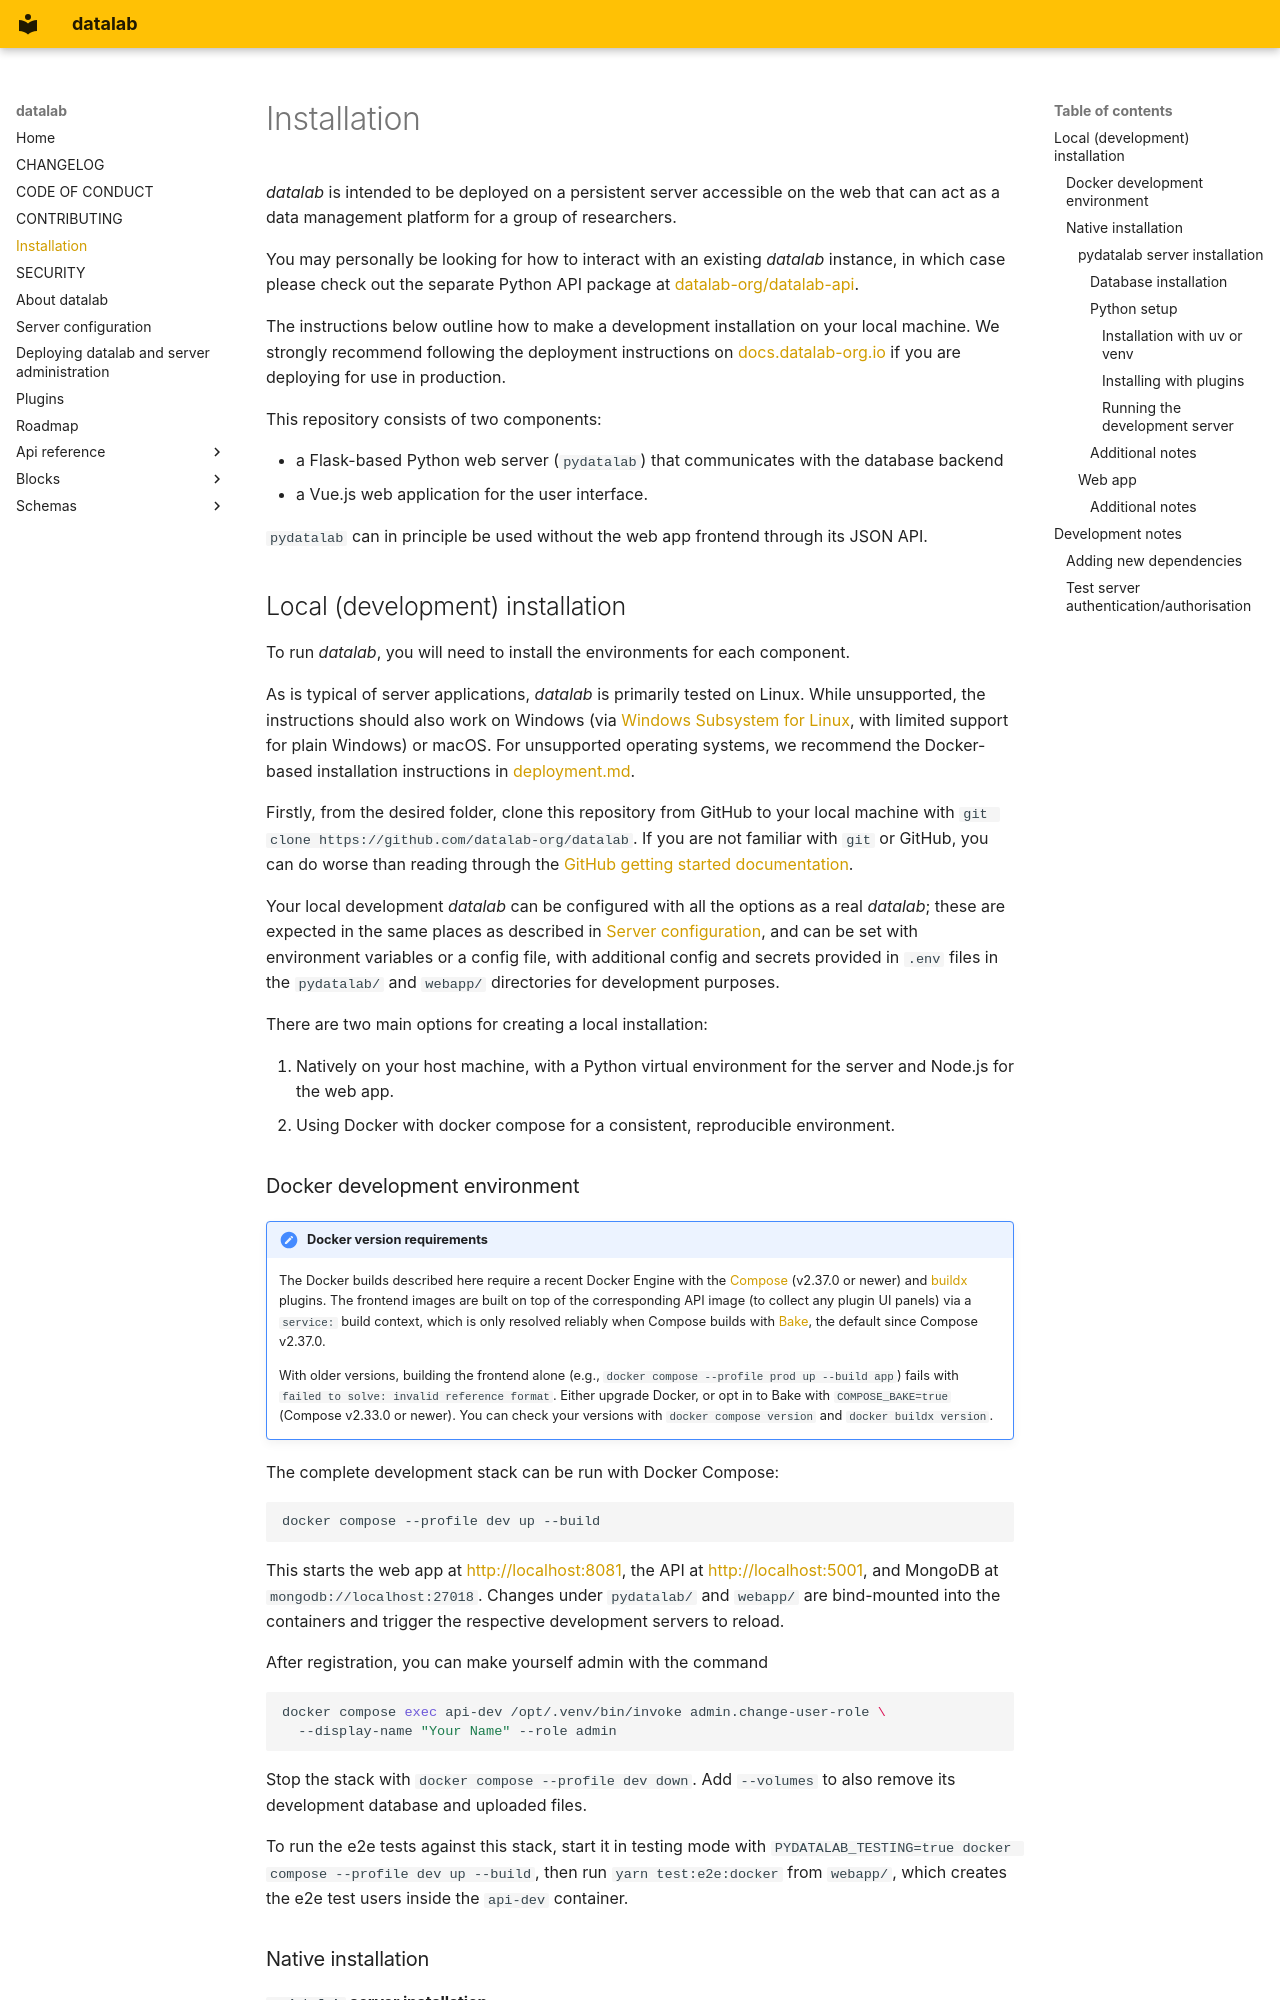

repository: datalab-org/datalab · page: INSTALL/index.html · generator: mkdocs

# Installation

*datalab* is intended to be deployed on a persistent server accessible on the web that can act as a data management platform
for a group of researchers.

You may personally be looking for how to interact with an existing *datalab*
instance, in which case please check out the separate Python API package at
[datalab-org/datalab-api](https://github.com/datalab-org/datalab-python-api).

The instructions below outline how to make a development installation on your local machine.
We strongly recommend following the deployment instructions on [docs.datalab-org.io](https://docs.datalab-org.io/en/stable/deployment/) if you are deploying for use in production.

This repository consists of two components:

- a Flask-based Python web server (`pydatalab`) that communicates with the database backend
- a Vue.js web application for the user interface.

`pydatalab` can in principle be used without the web app frontend through its JSON API.

## Local (development) installation

To run *datalab*, you will need to install the environments for each component.

As is typical of server applications, *datalab* is primarily tested on Linux.
While unsupported, the instructions should also work on Windows (via [Windows Subsystem for Linux](https://learn.microsoft.com/en-us/windows/wsl/install), with limited support for plain Windows) or macOS.
For unsupported operating systems, we recommend the Docker-based installation instructions in [deployment.md](deployment.md).

Firstly, from the desired folder, clone this repository from GitHub to your local machine with `git clone https://github.com/datalab-org/datalab`.
If you are not familiar with `git` or GitHub, you can do worse than reading through the [GitHub getting started documentation](https://docs.github.com/en/get-started/start-your-journey/about-github-and-git).

Your local development *datalab* can be configured with all the options as a real *datalab*; these are expected in the same places as described in [Server configuration](https://docs.datalab-org.io/en/latest/config/), and can be set with environment variables or a config file, with additional config and secrets provided in `.env` files in the `pydatalab/`  and `webapp/` directories for development purposes.

There are two main options for creating a local installation:

1. Natively on your host machine, with a Python virtual environment for the server and Node.js for the web app.
2. Using Docker with docker compose for a consistent, reproducible environment.
